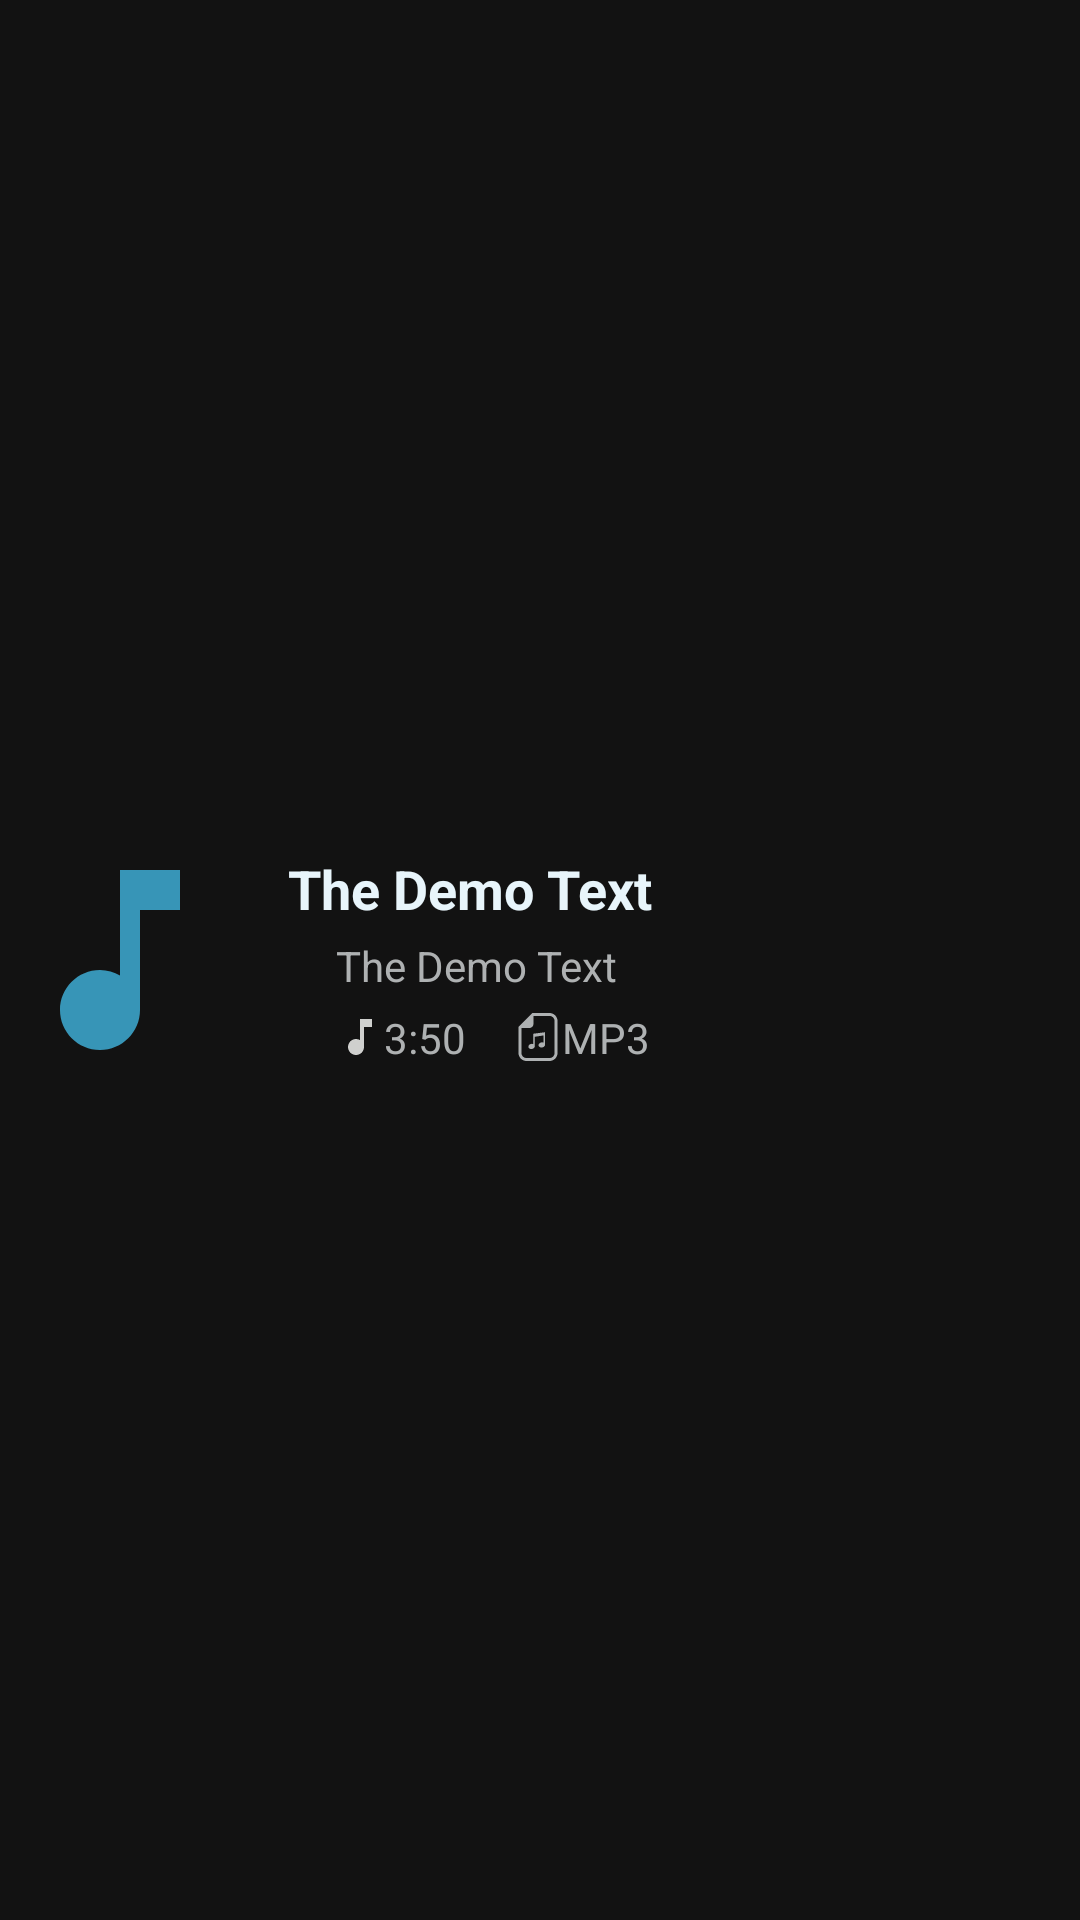

Layout XML and referenced resources for this Android screen:
<!-- AndroidManifest.xml: application theme Theme.TpExampleMusic -->
<!-- res/layout/audiofileslist.xml -->
<?xml version="1.0" encoding="utf-8"?>
<androidx.constraintlayout.widget.ConstraintLayout
    xmlns:android="http://schemas.android.com/apk/res/android"
    xmlns:app="http://schemas.android.com/apk/res-auto"
    xmlns:tools="http://schemas.android.com/tools"
    android:id="@+id/audiofilelist"

    android:layout_width="match_parent"
    android:layout_height="wrap_content">
    <androidx.constraintlayout.widget.ConstraintLayout
        android:layout_marginTop="@dimen/x_sm"
        android:layout_marginBottom="@dimen/x_sm"
        android:layout_width="match_parent"
        android:layout_height="wrap_content"
        app:layout_constraintStart_toStartOf="parent"
        app:layout_constraintEnd_toEndOf="parent"
        app:layout_constraintTop_toTopOf="parent"
        app:layout_constraintBottom_toBottomOf="parent">
        <ImageView
            android:id="@+id/albumart"
            android:layout_width="80dp"
            android:layout_height="80dp"
            app:layout_constraintEnd_toStartOf="@id/title"
            app:srcCompat="@drawable/starboysvg"
android:scaleType="centerCrop"
            app:layout_constraintStart_toStartOf="parent"
            app:layout_constraintTop_toTopOf="parent"
            app:layout_constraintBottom_toBottomOf="parent"
            >


        </ImageView>
        <TextView
            android:id="@+id/title"
            android:layout_width="wrap_content"
            android:layout_height="wrap_content"
            android:text="@string/demo"
            android:textColor="@color/textPrimary"
            android:textStyle="bold"
            app:layout_constraintStart_toEndOf="@id/albumart"
            app:layout_constraintTop_toTopOf="parent"
            android:layout_marginTop="@dimen/x_sm"
            android:layout_marginStart="@dimen/m"
            android:maxWidth="250dp"
            android:textSize="18sp"
            android:maxLines="1"
            >

        </TextView>
        <TextView
            android:id="@+id/artist"
            android:layout_width="wrap_content"
            android:layout_height="wrap_content"
            android:text="@string/demo"
            app:layout_constraintTop_toBottomOf="@id/title"
            app:layout_constraintStart_toEndOf="@id/albumart"
            android:layout_marginStart="@dimen/xl"
            android:textColor="@color/textSecondary"
            android:layout_marginTop="@dimen/x_sm"
            android:maxLines="1"
            android:maxWidth="250dp"
            >

        </TextView>
        <TextView
            android:id="@+id/duration"
            android:layout_width="wrap_content"
            android:layout_height="wrap_content"
            android:text="@string/_3_50"
            android:textColor="@color/textSecondary"
            app:layout_constraintTop_toBottomOf="@id/artist"
            app:layout_constraintStart_toEndOf="@id/albumart"
            app:layout_constraintBottom_toBottomOf="parent"
            app:layout_constraintEnd_toStartOf="@id/filetype"
            android:layout_marginStart="@dimen/xl"
            app:drawableStartCompat="@drawable/baseline_music_note_24">

        </TextView>
        <TextView
            android:id="@+id/filetype"
            android:layout_width="wrap_content"
            android:layout_height="wrap_content"
            android:text="@string/mp3"
            app:layout_constraintStart_toEndOf="@id/duration"
            app:layout_constraintTop_toBottomOf="@id/artist"
            app:drawableStartCompat="@drawable/music_file_3_svgrepo_com__1_"
            android:textColor="@color/textSecondary"
            app:layout_constraintBottom_toBottomOf="parent"
            android:layout_marginStart="@dimen/m"

            >

        </TextView>


    </androidx.constraintlayout.widget.ConstraintLayout>


    </androidx.constraintlayout.widget.ConstraintLayout>
<!-- resources referenced by this layout -->
<resources>
  <color name="textPrimary">#E8F5FB</color>
  <color name="textSecondary">#AEB1B2</color>
  <dimen name="m">16dp</dimen>
  <dimen name="x_sm">4dp</dimen>
  <dimen name="xl">32dp</dimen>
  <!-- drawable baseline_music_note_24 (drawable) -->
  <vector android:height="16dp" android:tint="#CFD0CE"
      android:viewportHeight="24" android:viewportWidth="24"
      android:width="16dp" xmlns:android="http://schemas.android.com/apk/res/android">
      <path android:fillColor="@color/textSecondary" android:pathData="M12,3v10.55c-0.59,-0.34 -1.27,-0.55 -2,-0.55 -2.21,0 -4,1.79 -4,4s1.79,4 4,4 4,-1.79 4,-4V7h4V3h-6z"/>
  </vector>
  <!-- drawable music_file_3_svgrepo_com__1_ (drawable) -->
  <vector xmlns:android="http://schemas.android.com/apk/res/android"
      android:width="16dp"
      android:height="16dp"
      android:viewportWidth="512"
      android:viewportHeight="512">
    <path
        android:pathData="M378.41,0H208.29h-13.18l-9.31,9.31L57.02,138.1l-9.31,9.31v13.18v265.51c0,47.36 38.53,85.9 85.9,85.9h244.81c47.36,0 85.89,-38.53 85.89,-85.9V85.89C464.3,38.53 425.77,0 378.41,0zM432.49,426.1c0,29.88 -24.22,54.09 -54.08,54.09H133.6c-29.88,0 -54.09,-24.22 -54.09,-54.09V160.59h83.72c24.89,0 45.07,-20.18 45.07,-45.07V31.8h170.12c29.87,0 54.08,24.21 54.08,54.09V426.1z"
        android:fillColor="@color/textSecondary"/>
    <path
        android:pathData="M204.58,254.59v76.82c-6.48,-2.39 -14.16,-3.09 -22.05,-1.57c-18.97,3.65 -32.04,18.62 -29.18,33.42c2.86,14.81 20.54,23.85 39.52,20.19c16.84,-3.24 29,-15.4 29.52,-28.47h0.1V253.41l90.93,-13.67v75.63c-6.49,-2.38 -14.16,-3.08 -22.05,-1.56c-18.97,3.64 -32.03,18.61 -29.19,33.42c2.86,14.8 20.54,23.84 39.52,20.19c16.84,-3.25 29,-15.4 29.51,-28.47h0.11V238.56v-33.37l-126.74,16.02V254.59z"
        android:fillColor="@color/textSecondary"/>
  </vector>
  <!-- drawable starboysvg (drawable) -->
  <vector android:height="80dp" android:tint="#3795B7"
      android:viewportHeight="24" android:viewportWidth="24"
      android:width="80dp" xmlns:android="http://schemas.android.com/apk/res/android">
      <path android:fillColor="@android:color/white" android:pathData="M12,3v10.55c-0.59,-0.34 -1.27,-0.55 -2,-0.55 -2.21,0 -4,1.79 -4,4s1.79,4 4,4 4,-1.79 4,-4V7h4V3h-6z"/>
  </vector>
  <string name="_3_50">3:50</string>
  <string name="demo">The Demo Text</string>
  <string name="mp3">MP3</string>
  <style name="Theme.TpExampleMusic" parent="Theme.MaterialComponents">
          
          <item name="colorPrimary">@color/purple_500</item>
          <item name="colorPrimaryVariant">@color/black</item>
          <item name="colorOnPrimary">@color/white</item>
          
          <item name="colorSecondary">@color/teal_200</item>
          <item name="colorSecondaryVariant">@color/teal_700</item>
          <item name="colorOnSecondary">@color/black</item>
          
          <item name="android:statusBarColor">?attr/colorPrimaryVariant</item>
          
      </style>
  <color name="purple_500">#FF6200EE</color>
  <color name="black">#FF000000</color>
  <color name="white">#FFFFFFFF</color>
  <color name="teal_200">#FF03DAC5</color>
  <color name="teal_700">#FF018786</color>
</resources>
